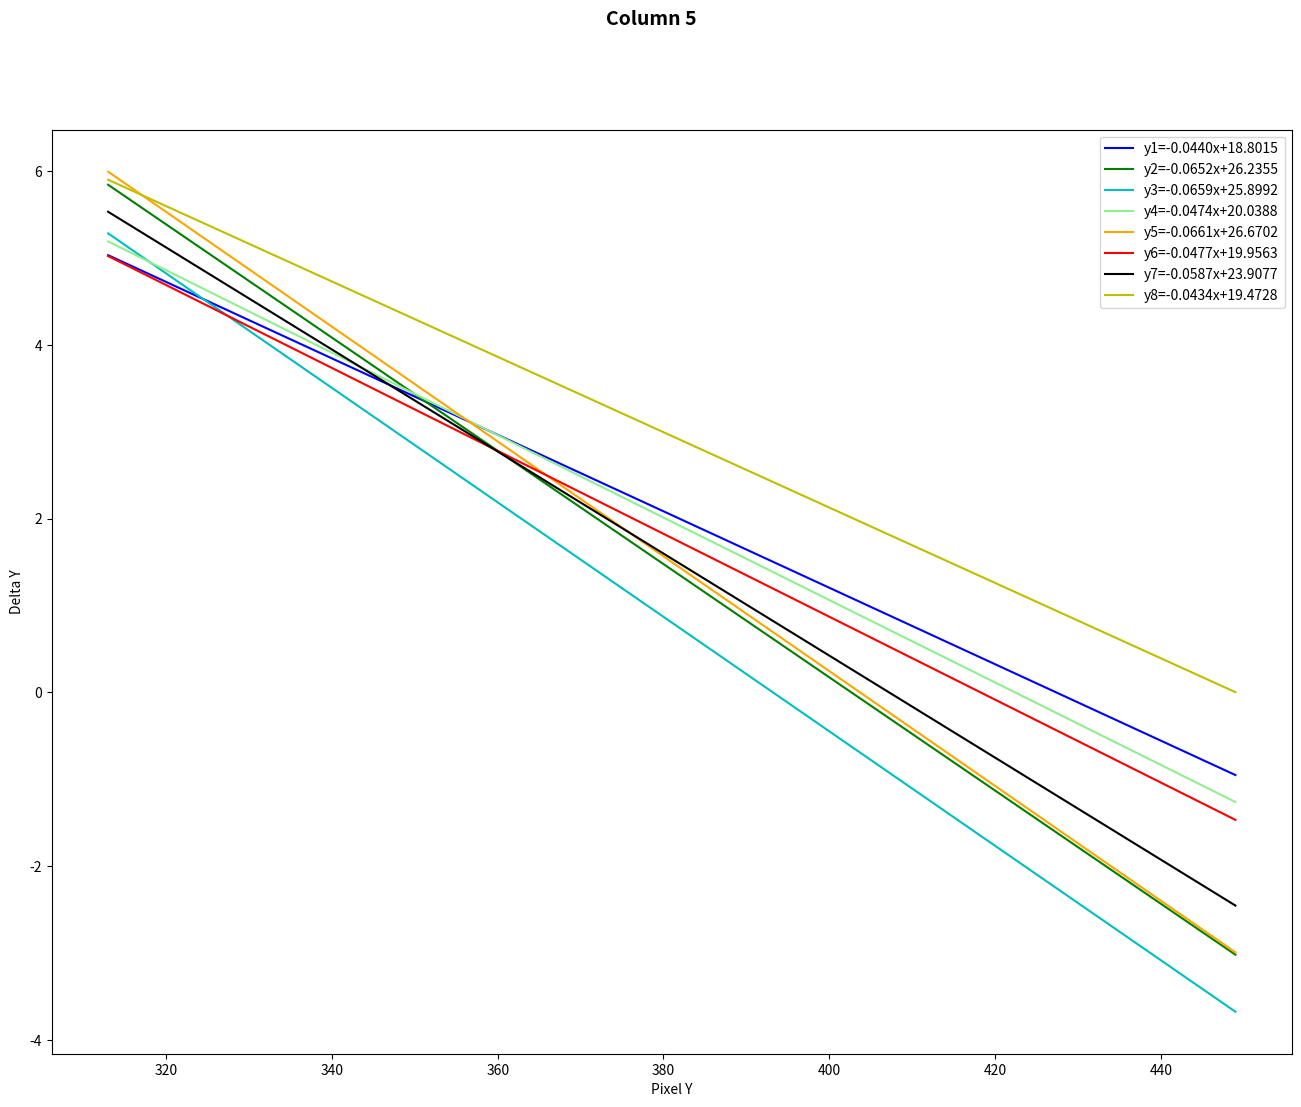

Write the Python code that produced this figure.
import matplotlib.pyplot as plt
import numpy as np
import pylab

'''#Delta X
#DeltaRowNs = [Blue Row N, Red Row N, Yellow Row N, Green Row N, Orange Row N, White Row N, LGreen Row N, LBlue Row N]
#Delta X
#DeltaRowNs = [Blue Row N, Red Row N, Yellow Row N, Green Row N, Orange Row N, White Row N]
DeltaXRowOnes = [[-140, -48, 3.87], [-64, -47, 1.66], [10, -47, 0.01], [87, -47, -3.11], [164, -47, -6.06],
                [-140, -48, 7.77], [-64, -48, 3.3], [12, -47, -1.8], [87, -46, -5.7], [164, -46, -11.09],
                [-140, -48, 7.47], [-63, -47, 2.54], [12, -47, -2.08], [88, -47, -4.94], [165, -46, -10.63],
                [-140, -48, 4.93], [-63, -48, 0.49], [12, -48, -0.85], [87, -46, -2.95], [164, -46, -6.51],
                [-140, -48, 6.81], [-64, -48, 3.16], [11, -47, -1.59], [87, -46, -4.14], [164, -47, -8.25],
                [-139, -48, 4], [-64, -48, 1.55], [11, -47, -0.18], [88, -46, -3.34], [165, -46, -7.91]
                ]
DeltaXRowTwos = [[-151, 14, 2.47], [-68, 14, 0.72], [11, 15, -0.58], [93, 15, -3.01], [176, 16, -8.77],
                [-150, 14, 7.67], [-68, 15, 2.34], [12, 15, -2.38], [94, 16, -8.63], [176, 16, -13.98],
                [-150, 14, 5.46], [-69, 15, 2.26], [12, 16, -2.53], [94, 16, -6.4], [175, 16, -10.74],
                [-150, 14, 1.79], [-69, 14, 1.55], [12, 15, -1.94], [94, 14, -5.44], [174, 16, -6.25],
                [-151, 14, 5.82], [-69, 14, 1.57], [12, 15, -1.77], [93, 15, -5.67], [175, 16, -10.34],
                [-151, 13, 4.71], [-69, 15, 1.82], [12, 15, -2.06], [93, 15, -4.11], [175, 15, -8.81]
                ]
DeltaXRowThrees = [[-164, 86, 2.18], [-75, 87, 2.46], [11, 88, -1.43], [98, 87, -2.17], [188, 89, -7.99],
                  [-164, 85, 7.57], [-74, 88, 2.36], [12, 88, -3.27], [100, 88, -7.76], [189, 89, -15.07],
                  [-165, 87, 6.57], [-74, 87, 0.17], [12, 89, -3.28], [101, 90, -7.24], [188, 90, -11.98],
                  [-164, 86, 4.01], [-75, 88, 1.02], [12, 88, -3.69], [99, 89, -3.93], [189, 90, -9.69],
                  [-165, 87, 6.8], [-74, 87, 1.72], [11, 88, -1.65], [100, 89, -6.09], [189, 90, -11.78],
                  [-165, 87, 5.71], [-74, 87, 0.41], [11, 88, -0.85], [100, 89, -4.27], [189, 90, -10.08]
                ]

#Delta Y
#DeltaRowNs = [Blue Row N, Red Row N, Yellow Row N, Green Row N, Orange Row N, White Row N]
DeltaYRowOnes = [[-140, -48, 0.61], [-64, -47, 1.1], [10, -47, 2.44], [87, -47, 4.18], [164, -47, 5.52],
                [-140, -48, 2.57], [-64, -48, 4.1], [12, -47, 4.24], [87, -46, 4.42], [164, -46, 5.98],
                [-140, -48, 2.06], [-63, -47, 2.76], [12, -47, 3.19], [88, -47, 4.39], [165, -46, 5.37],
                [-140, -48, 0.53], [-63, -48, 2.23], [12, -48, 4.44], [87, -46, 2.9], [164, -46, 5.25],
                [-140, -48, 2.17], [-64, -48, 3.25], [11, -47, 3.94], [87, -46, 3.84], [164, -47, 6.25],
                [-139, -48, 0.93], [-64, -48, 2.9], [11, -47, 2.22], [88, -46, 2.43], [165, -46, 4.59]
                ]
DeltaYRowTwos = [[-151, 14, -1.35], [-68, 14, -0.5], [11, 15, 0.42], [93, 15, 1.55], [176, 16, 1.35],
                [-150, 14, -2.78], [-68, 15, -2.16], [12, 15, -0.65], [94, 16, 0.01], [176, 16, 1.48],
                [-150, 14, -1.93], [-69, 15, -1.84], [12, 16, -0.82], [94, 16, 0.16], [175, 16, 0.97],
                [-150, 14, -2.17], [-69, 14, -0.98], [12, 15, 0.08], [94, 14, 1.99], [174, 16, 2.09],
                [-151, 14, -2.17], [-69, 14, -1], [12, 15, -0.9], [93, 15, 0.51], [175, 16, 1.35],
                [-151, 13, -1.53], [-69, 15, -1.34], [12, 15, -0.17], [93, 15, 1.01], [175, 15, 2.82]
                ]
DeltaYRowThrees = [[-164, 86, -1.36], [-75, 87, -3.31], [11, 88, -3.1], [98, 87, -0.085], [188, 89, -0.53],
                  [-164, 85, -5.95], [-74, 88, -7.56], [12, 88, -5.65], [100, 88, -3.95], [189, 89, -2.9],
                  [-165, 87, -6.79], [-74, 87, -5.73], [12, 89, -5.81], [101, 90, -3.94], [188, 90, -3.6],
                  [-164, 86, -4.79], [-75, 88, -4.89], [12, 88, -3.15], [99, 89, -2.04], [189, 90, -1.21],
                  [-165, 87, -6.29], [-74, 87, -5.4], [11, 88, -4.34], [100, 89, -3.13], [189, 90, -2.77],
                  [-165, 87, -6.7], [-74, 87, -4.54], [11, 88, -2.93], [100, 89, -2.26], [189, 90, -1.84]
                ]

#Delta Z
#DeltaRowNs = [Blue Row N, Red Row N, Yellow Row N, Green Row N, Orange Row N, White Row N]
DeltaZRowOnes = [[-140, -48, -16.87], [-64, -47, -14.54], [10, -47, -19.4], [87, -47, -20.03], [164, -47, -15.64],
                [-140, -48, -33.78], [-64, -48, -35.13], [12, -47, -38.71], [87, -46, -32.05], [164, -46, -32.95],
                [-140, -48, -32.07], [-63, -47, -33.4], [12, -47, -28.64], [88, -47, -27.86], [165, -46, -29.28],
                [-140, -48, -17.64], [-63, -48, -16.56], [12, -48, -21.23], [87, -46, -16.47], [164, -46, -16.29],
                [-140, -48, -28.42], [-64, -48, -26.57], [11, -47, -28.82], [87, -46, -28.11], [164, -47, -26.25],
                [-139, -48, -19.44], [-64, -48, -20.99], [11, -47, -17.05], [88, -46, -16.38], [165, -46, -20.14]
                ]
DeltaZRowTwos = [[-151, 14, -14.08], [-68, 14, -16.97], [11, 15, -17.66], [93, 15, -14.975], [176, 16, -18.25],
                [-150, 14, -33.39], [-68, 15, -35.78], [12, 15, -41.31], [94, 16, -38.1], [176, 16, -34.95],
                [-150, 14, -30.62], [-69, 15, -29.8], [12, 16, -33.97], [94, 16, -31.21], [175, 16, -28.59],
                [-150, 14, -14.68], [-69, 14, -16.37], [12, 15, -22], [94, 14, -17.19], [174, 16, -17.75],
                [-151, 14, -26.76], [-69, 14, -25.99], [12, 15, -29.2], [93, 15, -28.57], [175, 16, -26.5],
                [-151, 13, -20.49], [-69, 15, -20.23], [12, 15, -22.44], [93, 15, -20.37], [175, 15, -21.89]
                ]
DeltaZRowThrees = [[-164, 86, -20.22], [-75, 87, -16.77], [11, 88, -16.71], [98, 87, -16.59], [188, 89, -15.895],
                  [-164, 85, -35.69], [-74, 88, -36.34], [12, 88, -36.9], [100, 88, -33.93], [189, 89, -34.58],
                  [-165, 87, -28.33], [-74, 87, -31.22], [12, 89, -34.48], [101, 90, -29.34], [188, 90, -30.4],
                  [-164, 86, -19.43], [-75, 88, -19.7], [12, 88, -17.88], [99, 89, -17.47], [189, 90, -16.61],
                  [-165, 87, -26.02], [-74, 87, -28.5], [11, 88, -28.02], [100, 89, -25.44], [189, 90, -27.83],
                  [-165, 87, -19.82], [-74, 87, -21.1], [11, 88, -16.11], [100, 89, -15.58], [189, 90, -19.07]
                ]

# show X: delta Pixel X, Y: delta Pixel Y, Z: delta X
fig1 = plt.figure(num = "X: delta Pixel X, Y: delta Pixel Y, Z: delta X")
ax = fig1.add_subplot(projection='3d')
for m, zlow, zhigh in [('o', -20, 50)]:
    xs = [point[0] for point in DeltaXRowOnes]
    ys = [point[1] for point in DeltaXRowOnes]
    zs = [point[2] for point in DeltaXRowOnes]
    ax.scatter(xs, ys, zs, marker=m)
for m, zlow, zhigh in [('^', -20, 50)]:
    xs = [point[0] for point in DeltaXRowTwos]
    ys = [point[1] for point in DeltaXRowTwos]
    zs = [point[2] for point in DeltaXRowTwos]
    ax.scatter(xs, ys, zs, marker=m)

for m, zlow, zhigh in [('x', -20, 50)]:
    xs = [point[0] for point in DeltaXRowThrees]
    ys = [point[1] for point in DeltaXRowThrees]
    zs = [point[2] for point in DeltaXRowThrees]
    ax.scatter(xs, ys, zs, marker=m)

ax.set_xlabel('Delta Pixel X')
ax.set_ylabel('Delta Pixel Y')
ax.set_zlabel('Delta X')

# show Y: delta Pixel X, Y: delta Pixel Y, Z: delta Y
fig2 = plt.figure(num = "X: delta Pixel X, Y: delta Pixel Y, Z: delta Y")
bx = fig2.add_subplot(projection='3d')
for m, zlow, zhigh in [('o', -20, 50)]:
    xs = [point[0] for point in DeltaYRowOnes]
    ys = [point[1] for point in DeltaYRowOnes]
    zs = [point[2] for point in DeltaYRowOnes]
    bx.scatter(xs, ys, zs, marker=m)
for m, zlow, zhigh in [('^', -20, 50)]:
    xs = [point[0] for point in DeltaYRowTwos]
    ys = [point[1] for point in DeltaYRowTwos]
    zs = [point[2] for point in DeltaYRowTwos]
    bx.scatter(xs, ys, zs, marker=m)

for m, zlow, zhigh in [('x', -20, 50)]:
    xs = [point[0] for point in DeltaYRowThrees]
    ys = [point[1] for point in DeltaYRowThrees]
    zs = [point[2] for point in DeltaYRowThrees]
    bx.scatter(xs, ys, zs, marker=m)

bx.set_xlabel('Delta Pixel X')
bx.set_ylabel('Delta Pixel Y')
bx.set_zlabel('Delta Y')

# show X: delta Pixel X, Y: delta Pixel Y, Z: delta Z
fig3 = plt.figure(num = "X: delta Pixel X, Y: delta Pixel Y, Z: delta Z")
cx = fig3.add_subplot(projection='3d')

for m, zlow, zhigh in [('o', -20, 50)]:
    xs = [point[0] for point in DeltaZRowOnes]
    ys = [point[1] for point in DeltaZRowOnes]
    zs = [point[2] for point in DeltaZRowOnes]
    cx.scatter(xs, ys, zs, marker=m)
for m, zlow, zhigh in [('^', -20, 50)]:
    xs = [point[0] for point in DeltaZRowTwos]
    ys = [point[1] for point in DeltaZRowTwos]
    zs = [point[2] for point in DeltaZRowTwos]
    cx.scatter(xs, ys, zs, marker=m)

for m, zlow, zhigh in [('x', -20, 50)]:
    xs = [point[0] for point in DeltaZRowThrees]
    ys = [point[1] for point in DeltaZRowThrees]
    zs = [point[2] for point in DeltaZRowThrees]
    cx.scatter(xs, ys, zs, marker=m)

cx.set_xlabel('Delta Pixel X')
cx.set_ylabel('Delta Pixel Y')
cx.set_zlabel('Delta Z')

plt.show()
'''

#x = [500, 576, 650, 727, 804] #row 1 x
#x = [489, 572, 651, 733, 816] #row 2 x
#x = [476, 565, 651, 738, 828] #row 3 x

#x = [312, 374, 446] #column 1 y
#x = [313, 374, 447] #column 2 y
#x = [313, 375, 448] #column 3 y
#x = [313, 375, 447] #column 4 y
x = [313, 376, 449] #column 5 y

#y = [-16.87, -14.54, -19.4, -20.03, -15.64] #DeltaZ Blue R1
#y = [-14.08, -16.97, -17.66, -14.975, -18.25] #DeltaZ Blue R2
#y = [-20.22, -16.77, -16.71, -16.59, -15.895] #DeltaZ Blue R3

#y = [-33.78, -35.13, -38.71, -32.05, -32.95] #DeltaZ Red R1
#y = [-33.39, -35.78, -41.31, -38.1, -34.95] #DeltaZ Red R2
#y = [-35.69, -36.34, -36.9, -33.93, -34.58] #DeltaZ Red R3

#y = [-32.07, -33.4, -28.64, -27.64, -29.28] #DeltaZ Yellow R1
#y = [-30.62, -29.8, -33.97, -31.21, -28.59] #DeltaZ Yellow R2
#y = [-28.33, -31.22, -34.48, -29.34, -30.4] #DeltaZ Yellow R3

#y = [-17.64, -16.56, -21.23, -16.47, -16.29] #DeltaZ Green R1
#y = [-14.68, -16.37, -22, -17.19, -17.75] #DeltaZ Green R2
#y = [-19.43, -19.7, -17.88, -17.47, -16.61] #DeltaZ Green R3

#y = [-28.42, -26.57, -28.82, -28.11, -26.25] #DeltaZ Orange R1
#y = [-26.76, -25.99, -29.2, -28.57, -26.5] #DeltaZ Orange R2
#y = [-26.02, -28.5, -28.02, -25.44, -27.83] #DeltaZ Orange R3

#y = [-19.44, -20.99, -17.05, -16.38, -20.14] #DeltaZ White R1
#y = [-20.49, -20.12, -22.44, -20.37, -21.89] #DeltaZ White R2
#y = [-19.82, -21.1, -16.11, -15.58, -19.07] #DeltaZ White R3

#y = [-24.54, -23.76, -23.9, -23.4, -22.66] #DeltaZ LGreen R1
#y = [-23.6, -24.91, -25.94, -24.93, -23.38] #DeltaZ LGreen R2
#y = [-24.25, -23.36, -22.63, -22.51, -23.91] #DeltaZ LGreen R3

#y = [-21.18, -23.09, -19.62, -20.45, -17.18] #DeltaZ LBlue R1
#y = [-19.08, -19.85, -21.78, -20.26, -18.5] #DeltaZ LBlue R2
#y = [-20.73, -22.38, -20.87, -18.22, -16.23] #DeltaZ LBlue R3

#y1 = [3.78, 1.66, 0.01, -3.11, -6.06] #DeltaXBlue R1
#y1 = [2.47, 0.72, -0.58, -3.01, -8.77] #DeltaXBlue R2
#y1 = [2.18, 2.46, -1.43, -2.17, -7.99] #DeltaXBlue R3

#y2 = [7.77, 3.3, -1.8, -5.7, -11.09] #DeltaXRedR1
#y2 = [7.67, 2.34, -2.38, -8.63, -13.98] #DeltaXRedR2
#y2 = [7.57, 2.36, -3.27, -7.76, -15.07] #DeltaXRedR3

#y3 = [7.47, 2.54, -2.08, -4.94, -10.63] #DeltaXYellow R1
#y3 = [5.46, 2.26, -2.53, -6.4, -10.74] #DeltaXYellow R2
#y3 = [6.57, 0.17, -3.28, -7.24, -11.98] #DeltaXYellow R3

#y4 = [4.93, 0.49, -0.85, -2.95, -6.51] #DeltaXGreen R1
#y4 = [1.79, 1.55, -1.94, -5.44, -6.25] #DeltaXGreen R2
#y4 = [4.01, 1.02, -3.69, -3.93, -9.69] #DeltaXGreen R3

#y5 = [6.81, 3.16, -1.59, -4.14, -8.25] #DeltaXOrange R1
#y5 = [5.82, 1.57, -1.77, -5.67, -10.34] #DeltaXOrange R2
#y5 = [6.8, 1.72, -1.65, -6.09, -11.78] #DeltaXOrange R3

#y6 = [4, 1.55, -0.18, -3.34, -7.91] #DeltaXWhite R1
#y6 = [4.71, 1.82, -2.06, -4.11, -8.81] #DeltaXWhite R2
#y6 = [5.71, 0.41, -0.85, -4.27, -10.08] #DeltaXWhite R3

#y7 = [5.16, 2.43, -0.79, -3.55, -7.6] #DeltaXLGreen R1
#y7 = [3.98, 0.78, -2.35, -5.66, -7.55] #DeltaXLGreen R2
#y7 = [4.15, 0.09, -2.57, -5.01, -10.49] #DeltaXLGreen R3

#y8 = [5.98, 1.21, -0.66, -4.73, -6.5] #DeltaXLBlue R1
#y8 = [4.01, 1.09, -2.34, -3.99, -8.23] #DeltaXLBlue R2
#y8 = [5.2, 1.29, -2.78, -4.74, -8.63] #DeltaXLBlue R3

#y1 = [0.61, 1.1, 2.44, 4.18, 5.52] #DeltaYBlue R1
#y1 = [-1.35, -0.5, 0.42, 1.55, 1.35] #DeltaYBlue R2
#y1 = [-1.36, -3.31, -3.1, -0.085, -0.53] #DeltaYBlue R3

#y1 = [0.61, -1.35, -1.36] #DeltaYBlueC1
#y1 = [1.1, -0.5, -3.31] #DeltaYBlueC2
#y1 = [2.44, 0.42, -3.1] #DeltaYBlueC3
#y1 = [4.18, 1.55, -0.085] #DeltaYBlueC4
y1 = [5.52, 1.35, -0.53] #DeltaYBlueC5

#y2 = [2.57, 4.1, 4.24, 4.42, 5.98] #DeltaYRed R1
#y2 = [-2.78, -2.16, -0.65, 0.01, 1.48] #DeltaYRed R2
#y2 = [-5.95, -7.56, -5.65, -3.95, -2.9] #DeltaYRed R3

#y2 = [2.57, -2.78, -5.95] #DeltaYRed C1
#y2 = [4.1, -2.16, -7.56] #DeltaYRed C2
#y2 = [4.24, -0.65, -5.65] #C3
#y2 = [4.42, 0.01, -3.95] #C4
y2 = [5.98, 1.48, -2.9] #C5

#y3 = [2.06, 2.76, 3.19, 4.39, 5.37] #DeltaYYellow R1
#y3 = [-1.93, -1.84, -0.82, 0.16, 0.97] #DeltaYYellow R2
#y3 = [-6.79, -5.73, -5.81, -3.94, -3.6] #DeltaYYellow R3

#y3 = [2.06, -1.93, -6.79] #DeltaYYellow C1
#y3 = [2.76, -1.84, -5.73] #DeltaYYellow C2
#y3 = [3.19, -0.82, -5.81] #DeltaYYellow C3
#y3 = [4.39, 0.16, -3.94] #DeltaYYellow C4
y3 = [5.37, 0.97, -3.6] #DeltaYYellow C5

#y4 = [0.53, 2.23, 4.44, 2.9, 5.25] #DeltaYGreen R1
#y4 = [-2.17, -0.98, 0.08, 1.99, 2.09] #DeltaYGreen R2
#y4 = [-4.79, -4.89, -3.15, -2.04, -1.21] #DeltaYGreen R3

#y4 = [0.53, -2.17, -4.79] #DeltaYGreen C1 to C5
#y4 = [2.23, -0.98, -4.89] #C2
#y4 = [4.44, 0.08, -3.15] #C3
#y4 = [2.9, 1.99, -2.04] #C4
y4 = [5.25, 2.09, -1.21] #C5

#y5 = [2.17, 3.25, 3.94, 3.84, 6.25] #DeltaYOrange R1
#y5 = [-2.17, -1, -0.9, 0.51, 1.35] #DeltaYOrange R2
#y5 = [-6.29, -5.4, -4.34, -3.13, -2.77] #DeltaYOrange R3

#y5 = [2.17, -2.17, -6.29] #DeltaYOrange C1 to C5
#y5 = [3.25, -1, -5.4] #C2
#y5 = [3.94, -0.9, -4.34] #C3
#y5 = [3.84, 0.51, -3.13] #C4
y5 = [6.25, 1.35, -2.77] #C5

#y6 = [0.93, 2.9, 2.22, 2.43, 4.59] #DeltaYWhite R1
#y6 = [-1.53, -1.34, -0.17, 1.01, 2.82] #DeltaYWhite R2
#y6 = [-6.7, -4.54, -2.93, -2.26, -1.84] #DeltaYWhite R3

#y6 = [0.93, -1.53, -6.17] #DeltaYWhite C1 to C5
#y6 = [2.9, -1.34, -4.54] #C2
#y6 = [2.22, -0.17, -2.93] #C3
#y6 = [2.43, 1.01, -2.26] #C4
y6 = [4.59, 2.82, -1.84] #C5

#y7 = [1.26, 2.49, 3.61, 5.36, 5.57] #DeltaYLGreen R1
#y7 = [-2.48, -0.33, 0.35, 1.41, 1.76] #DeltaYLGreen R2
#y7 = [-5.46, -5.09, -3, -2.49, -2.42] #DeltaYLGreen R3

#y7 = [1.26, -2.48, -5.46] #DeltaYLGreen C1 to C5
#y7 = [2.49, -0.33, -5.09] #DeltaYLGreen C2
#y7 = [3.61, 0.35, -3] #C3
#y7 = [5.36, 1.41, -2.49] #C4
y7 = [5.57, 1.76, -2.42] #C5

#y8 = [1.28, 2.91, 3.2, 4.3, 6.21] #DeltaYLBlue R1
#y8 = [-2.02, -1.14, 0.84, 1.51, 2.59] #DeltaYLBlue R2
#y8 = [-4.55, -4.19, -2.34, -2.44, 0.27] #DeltaYLBlue R3

#y8 = [1.28, -2.02, -4.55] #DeltaYLBlue
#y8 = [2.91, -1.14, -4.19] #C2
#y8 = [3.2, 0.84, -2.34] #C3
#y8 = [4.3, 1.51, -2.44] #C4
y8 = [6.21, 2.59, 0.27] #C5

#x = [536, 612, 692, 768] #Row 1 in_between
#x = [527, 610, 695, 778] #Row 2 in_between

#y = [-1.13, 4.66, 4.69, 2.28] #DeltaZCam Blue_IB Row 1
#y = [-1.79, 1.24, 2.56, -0.25] #DeltaZCam Blue_IB Row 2

#y = [7.55, 8.84, 9.12, 5.03] #DeltaZCam Red_IB Row 1
#y = [5.32, 7.38, 7.6, 4.93] #DeltaZCam Red_IB Row 2

#y = [7.51, 5.62, 5.42, 4.79] #DeltaZCam Yellow_IB Row 1
#y = [4.17, 7.17, 6.34, 4.66] #DeltaZCam Yellow_IB Row 2

#y = [0.15, 4.31, 2.16, 0.74] #DeltaZCam Green_IB Row 1
#y = [-1.47, 1.46, 1.05, 0.2] #DeltaZCam Green_IB Row 2

#y = [3.29, 1.29, 4.48, 1.69] #DeltaZCam Orange_IB Row 1
#y = [0.51, 1.79, 0.92, 1.28] #DeltaZCam Orange_IB Row 2

#y = [0.13, -0.35, -0.75, -0.53] #DeltaZCam White_IB Row 1
#y = [0.51, -0.85, -1.71, -2.14] #DeltaZCam White_IB Row 2

#y = [-0.97, 1.16, 1.18, 0.31] #DeltaZCam LGreen_IB Row 1
#y = [0.16, 1.07, 0.02, 0.21] #DeltaZCam LGreen_IB Row 2

#y = [-0.33, 0.63, 0.5, -2.31] #DeltaZCam LBlue_IB Row 1
#y = [-1.23, -0.77, -2, -3] #DeltaZCam LBlue_IB Row 2



# calc the trendline
fig = plt.figure(figsize=(16, 12))
ax = fig.add_subplot()
plt.suptitle('Column 5', fontsize=14, fontweight='bold')
#z = np.polyfit(x, y, 1)
z1 = np.polyfit(x, y1, 1)
p1 = np.poly1d(z1)
#pylab.plot(x, p(x),"r--")
#ax.set_title('Trend Line : y={:.4f}x+{:.4f}'.format(z[0], z[1]))
ax.plot(x, p1(x), 'b', label='y1={:.4f}x+{:.4f}'.format(z1[0], z1[1]))
z2 = np.polyfit(x, y2, 1)
p2 = np.poly1d(z2)
ax.plot(x, p2(x), 'g', label ='y2={:.4f}x+{:.4f}'.format(z2[0], z2[1]))
z3 = np.polyfit(x, y3, 1)
p3 = np.poly1d(z3)
ax.plot(x, p3(x), 'c', label ='y3={:.4f}x+{:.4f}'.format(z3[0], z3[1]))
z4 = np.polyfit(x, y4, 1)
p4 = np.poly1d(z4)
ax.plot(x, p4(x), color='#90EE90', label ='y4={:.4f}x+{:.4f}'.format(z4[0], z4[1]))
z5 = np.polyfit(x, y5, 1)
p5 = np.poly1d(z5)
ax.plot(x, p5(x), color='orange', label='y5={:.4f}x+{:.4f}'.format(z5[0], z5[1]))
z6 = np.polyfit(x, y6, 1)
p6 = np.poly1d(z6)
ax.plot(x, p6(x), color='red', label='y6={:.4f}x+{:.4f}'.format(z6[0], z6[1]))
z7 = np.polyfit(x, y7, 1)
p7 = np.poly1d(z7)
ax.plot(x, p7(x), color='black', label='y7={:.4f}x+{:.4f}'.format(z7[0], z7[1]))
z8 = np.polyfit(x, y8, 1)
p8 = np.poly1d(z8)
ax.plot(x, p8(x), 'y', label='y8={:.4f}x+{:.4f}'.format(z8[0], z8[1]))
plt.legend(loc="upper right")
ax.set_xlabel('Pixel Y')
ax.set_ylabel('Delta Y')

plt.show()

'''coefficients = np.polyfit(x, y, 3)

poly = np.poly1d(coefficients)


new_x = np.linspace(x[0], x[-1])

new_y = poly(new_x)


plt.plot(x, y, "o", new_x, new_y)
print("y=%.6fx^3+%.6fx^2+%.6fx+(%.6f)"%(poly[3],poly[2],poly[1], poly[0]))

pylab.plot(x, y,'o')'''